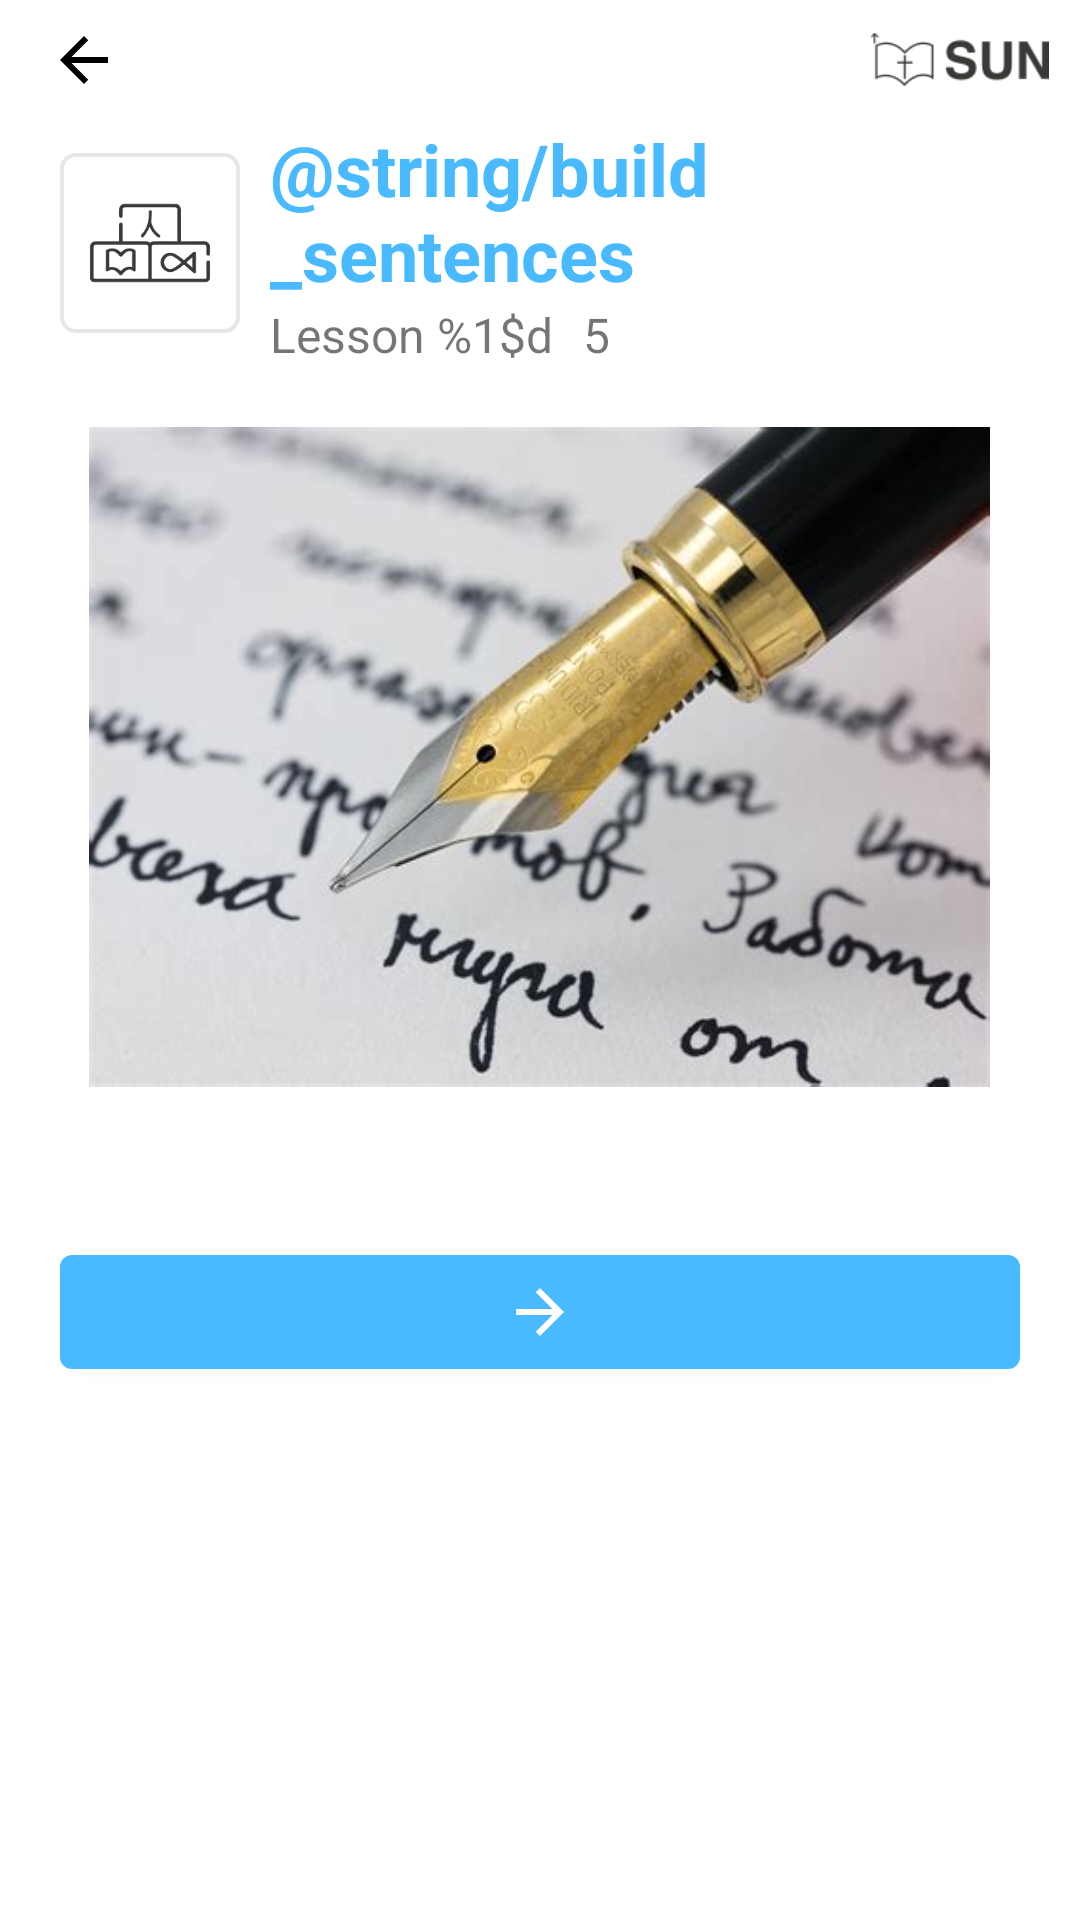

Layout XML and referenced resources for this Android screen:
<!-- AndroidManifest.xml: application theme Theme.SUN -->
<!-- res/layout/activity_sentences.xml -->
<?xml version="1.0" encoding="utf-8"?>
<androidx.constraintlayout.widget.ConstraintLayout xmlns:android="http://schemas.android.com/apk/res/android"
    xmlns:app="http://schemas.android.com/apk/res-auto"
    xmlns:tools="http://schemas.android.com/tools"
    android:layout_width="match_parent"
    android:layout_height="match_parent"
    android:fillViewport="true"
    android:orientation="vertical"
    tools:context=".ui.activity.SymbolReviewActivity">

    <androidx.appcompat.widget.Toolbar
        android:id="@+id/toolbar"
        android:layout_width="match_parent"
        android:layout_height="@dimen/_40dp"
        app:layout_constraintEnd_toEndOf="parent"
        app:layout_constraintStart_toStartOf="parent"
        app:layout_constraintTop_toTopOf="parent"
        app:navigationIcon="@drawable/ic_arrow_back">

        <ImageView
            android:layout_width="@dimen/_60dp"
            android:layout_height="wrap_content"
            android:adjustViewBounds="true"
            android:src="@drawable/ic_logo"
            android:layout_gravity="end"
            android:layout_marginEnd="@dimen/_10dp"/>
    </androidx.appcompat.widget.Toolbar>

    <LinearLayout
        android:id="@+id/title_container"
        android:layout_width="match_parent"
        android:layout_height="wrap_content"
        android:orientation="horizontal"
        android:layout_gravity="center"
        android:gravity="center_vertical"
        android:layout_marginHorizontal="@dimen/_20dp"
        app:layout_constraintEnd_toEndOf="parent"
        app:layout_constraintStart_toStartOf="parent"
        app:layout_constraintTop_toBottomOf="@id/toolbar">

        <ImageView
            android:layout_width="@dimen/_60dp"
            android:layout_height="wrap_content"
            android:adjustViewBounds="true"
            android:src="@drawable/ic_sentences" />

        <LinearLayout
            android:layout_width="wrap_content"
            android:layout_height="wrap_content"
            android:orientation="vertical"
            android:layout_gravity="center"
            android:layout_marginStart="@dimen/_10dp">

            <TextView
                android:layout_width="wrap_content"
                android:layout_height="wrap_content"
                android:text="@string/build_sentences"
                android:textSize="24sp"
                android:textStyle="bold"
                android:elevation="1dp"
                android:textColor="@color/primary"
                android:id="@+id/page_title" />

            <LinearLayout
                android:id="@+id/lesson_name_container"
                android:layout_width="wrap_content"
                android:layout_height="wrap_content"
                android:orientation="horizontal">

                <TextView
                    android:layout_width="wrap_content"
                    android:layout_height="wrap_content"
                    android:text="@string/lesson_name"
                    android:textSize="@dimen/_16sp"
                    android:elevation="1dp"
                    android:id="@+id/lesson_title" />

                <TextView
                    android:layout_width="wrap_content"
                    android:layout_height="wrap_content"
                    android:text="@string/tally_example"
                    android:textSize="@dimen/_16sp"
                    android:elevation="1dp"
                    android:fontFamily="@font/tally"
                    android:layout_marginStart="@dimen/_10dp"
                    android:id="@+id/lesson_tally" />
            </LinearLayout>
        </LinearLayout>
    </LinearLayout>

    <FrameLayout
        android:id="@+id/image_container"
        android:layout_width="match_parent"
        android:layout_height="wrap_content"
        android:layout_marginTop="@dimen/_20dp"
        android:layout_marginHorizontal="@dimen/_20dp"
        app:layout_constraintTop_toBottomOf="@id/title_container"
        app:layout_constraintEnd_toEndOf="parent"
        app:layout_constraintStart_toStartOf="parent">

        <ImageView
            android:id="@+id/item_image"
            android:layout_width="wrap_content"
            android:layout_height="@dimen/_220dp"
            android:layout_gravity="center"
            android:adjustViewBounds="true"
            android:src="@drawable/ic_write" />
    </FrameLayout>

    <LinearLayout
        android:id="@+id/answers_container"
        android:layout_width="match_parent"
        android:layout_height="wrap_content"
        android:orientation="vertical"
        android:layout_marginHorizontal="@dimen/_20dp"
        app:layout_constraintEnd_toEndOf="parent"
        app:layout_constraintStart_toStartOf="parent"
        app:layout_constraintTop_toBottomOf="@+id/image_container"
        app:layout_constraintBottom_toTopOf="@id/options_container_parent">

        <androidx.recyclerview.widget.RecyclerView
            android:id="@+id/answers_list"
            android:layout_width="wrap_content"
            android:layout_height="match_parent"
            android:layout_marginTop="@dimen/_20dp"
            android:layout_gravity="center_horizontal"
            />
    </LinearLayout>

    <LinearLayout
        android:id="@+id/options_container_parent"
        android:layout_width="match_parent"
        android:layout_height="wrap_content"
        android:orientation="vertical"
        android:layout_marginHorizontal="@dimen/_20dp"
        app:layout_constraintEnd_toEndOf="parent"
        app:layout_constraintStart_toStartOf="parent"
        app:layout_constraintTop_toBottomOf="@+id/answers_container"
        app:layout_constraintBottom_toTopOf="@id/button_container">

        <LinearLayout
            android:id="@+id/correct_container"
            android:layout_width="match_parent"
            android:layout_height="wrap_content"
            android:orientation="vertical"
            android:visibility="gone">

            <androidx.recyclerview.widget.RecyclerView
                android:id="@+id/correct_list"
                android:layout_width="wrap_content"
                android:layout_height="match_parent"
                android:layout_marginTop="@dimen/_20dp"
                android:layout_gravity="center_horizontal"
                />
        </LinearLayout>

        <LinearLayout
            android:id="@+id/options_container"
            android:layout_width="match_parent"
            android:layout_height="wrap_content"
            android:layout_marginTop="@dimen/_10dp"
            android:orientation="vertical">

            <androidx.recyclerview.widget.RecyclerView
                android:id="@+id/options_list"
                android:layout_width="wrap_content"
                android:layout_height="match_parent"
                android:layout_gravity="center_horizontal"
                />
        </LinearLayout>
    </LinearLayout>

    <LinearLayout
        android:id="@+id/button_container"
        android:layout_width="match_parent"
        android:layout_height="wrap_content"
        android:visibility="visible"
        android:orientation="horizontal"
        android:layout_marginVertical="@dimen/_20dp"
        app:layout_constraintEnd_toEndOf="parent"
        app:layout_constraintStart_toStartOf="parent"
        app:layout_constraintTop_toBottomOf="@+id/options_container_parent">

        <com.google.android.material.button.MaterialButton
            android:id="@+id/next_button"
            android:layout_width="match_parent"
            android:layout_height="@dimen/_50dp"
            app:icon="@drawable/ic_arrow_right"
            app:iconPadding="0dp"
            app:iconGravity="textStart"
            android:layout_marginHorizontal="@dimen/_20dp"
            android:layout_marginBottom="@dimen/_20dp"/>
    </LinearLayout>

</androidx.constraintlayout.widget.ConstraintLayout>
<!-- resources referenced by this layout -->
<resources>
  <color name="primary">#49BAFF</color>
  <dimen name="_10dp">10dp</dimen>
  <dimen name="_16sp">16sp</dimen>
  <dimen name="_20dp">20dp</dimen>
  <dimen name="_220dp">220dp</dimen>
  <dimen name="_40dp">40dp</dimen>
  <dimen name="_50dp">50dp</dimen>
  <dimen name="_60dp">60dp</dimen>
  <!-- drawable ic_arrow_back (drawable) -->
  <vector
      android:autoMirrored="true"
      android:height="24dp"
      android:tint="#000000"
      android:viewportHeight="24"
      android:viewportWidth="24"
      android:width="24dp"
      xmlns:android="http://schemas.android.com/apk/res/android">
      <path android:fillColor="@android:color/white" android:pathData="M20,11H7.83l5.59,-5.59L12,4l-8,8 8,8 1.41,-1.41L7.83,13H20v-2z"/>
  </vector>
  <!-- drawable ic_arrow_right (drawable) -->
  <vector
      android:autoMirrored="true"
      android:height="24dp"
      android:tint="#000000"
      android:viewportHeight="24"
      android:viewportWidth="24"
      android:width="24dp"
      xmlns:android="http://schemas.android.com/apk/res/android">
  
      <group
          android:name="rotationGroup"
          android:pivotX="12"
          android:scaleX="-1">
          <path android:fillColor="@android:color/white" android:pathData="M20,11H7.83l5.59,-5.59L12,4l-8,8 8,8 1.41,-1.41L7.83,13H20v-2z"/>
      </group>
  
  </vector>
  <!-- drawable ic_logo: png bitmap (drawable, 3326 bytes) -->
  <!-- drawable ic_sentences: png bitmap (drawable, 8208 bytes) -->
  <!-- drawable ic_write: jpg bitmap (drawable, 21007 bytes) -->
  <string name="lesson_name">Lesson %1$d</string>
  <string name="tally_example" translatable="false">5</string>
  <style name="Theme.SUN" parent="Base.Theme.SUN" />
  <style name="Base.Theme.SUN" parent="Theme.MaterialComponents.Light.NoActionBar.Bridge">
          <item name="colorPrimary">@color/primary</item>
          <item name="colorPrimaryDark">@color/primary_dark</item>
          <item name="colorAccent">@color/accent</item>
          <item name="android:windowBackground">@color/white</item>
          <item name="android:statusBarColor">@color/primary</item>
      </style>
  <color name="primary_dark">#004874</color>
  <color name="accent">#00C78E</color>
  <color name="white">#FFFFFFFF</color>
</resources>
